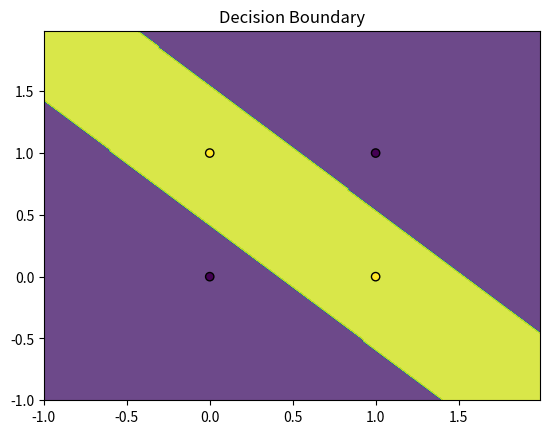

Recreate this plot in Python.
import numpy as np
import matplotlib.pyplot as plt

class NeuralNetwork:
    def __init__(self,input_size, hidden_size, output_size, learning_rate = 0.01):
        np.random.seed(42)

        self.W1 = np.random.rand(input_size, hidden_size)
        self.b1 = np.zeros((1,hidden_size))

        self.W2 = np.random.rand(hidden_size, output_size)
        self.b2 = np.zeros((1,output_size))

        self.learning_rate = learning_rate

    def sigmoid(self,x):
        return 1 / (1 + np.exp(-x))

    def sigmoid_derivative(self,x):
        return x * (1 - x)
    
    def forward(self,X):
        self.z1 = np.dot(X, self.W1) + self.b1
        self.a1 = self.sigmoid(self.z1)

        self.z2 = np.dot(self.a1, self.W2) + self.b2
        self.output = self.sigmoid(self.z2)

        return self.output
    
    def loss(self,y, output):
        return np.mean((y - output) ** 2)
    
    def backward(self,X,y):
        m = X.shape[0]

        output_error = (self.output - y) * self.sigmoid_derivative(self.output)

        dW2 = np.dot(self.a1.T, output_error) / m
        db2 = np.sum(output_error, axis=0, keepdims=True) / m

        hidden_error = np.dot(output_error, self.W2.T) * self.sigmoid_derivative(self.a1)

        dw1 = np.dot(X.T, hidden_error) / m
        db1 = np.sum(hidden_error, axis=0, keepdims=True) / m

        self.W2 -= self.learning_rate * dW2
        self.b2 -= self.learning_rate * db2

        self.W1 -= self.learning_rate * dw1
        self.b1 -= self.learning_rate * db1
    
    def train(self,X,y, epochs):
        for epoch in range(epochs+1):
            outputs = self.forward(X)

            loss_value = self.loss(y, outputs)

            self.backward(X,y)

            if epoch % 1000 == 0:
                print(f'Epoch {epoch}, Loss: {loss_value}')

    def predict(self,X):
        outputs = self.forward(X)
        return (outputs > 0.5).astype(int)
    
    def plot_decision_boundary(self,X,y):
        x_min, x_max = X[:, 0].min() - 1, X[:, 0].max() + 1
        y_min, y_max = X[:, 1].min() - 1, X[:, 1].max() + 1
        xx, yy = np.meshgrid(np.arange(x_min, x_max, 0.01), np.arange(y_min, y_max, 0.01))

        Z = self.predict(np.c_[xx.ravel(), yy.ravel()])
        Z = Z.reshape(xx.shape)

        plt.contourf(xx, yy, Z, alpha=0.8)
        plt.scatter(X[:, 0], X[:, 1], c=y.flatten(), edgecolors='k', marker='o')
        plt.title('Decision Boundary')
        plt.show()

if __name__ == "__main__":
    X = np.array([
        [0,0],
        [0,1],
        [1,0],
        [1,1]
    ])

    y = np.array([
        [0],
        [1],
        [1],
        [0]
    ])

    nn = NeuralNetwork(
    input_size=2,
    hidden_size=4,
    output_size=1,
    learning_rate=0.1
    )

    nn.train(X, y, epochs=100000)

    print(nn.predict(X))
    
    nn.plot_decision_boundary(X,y)
